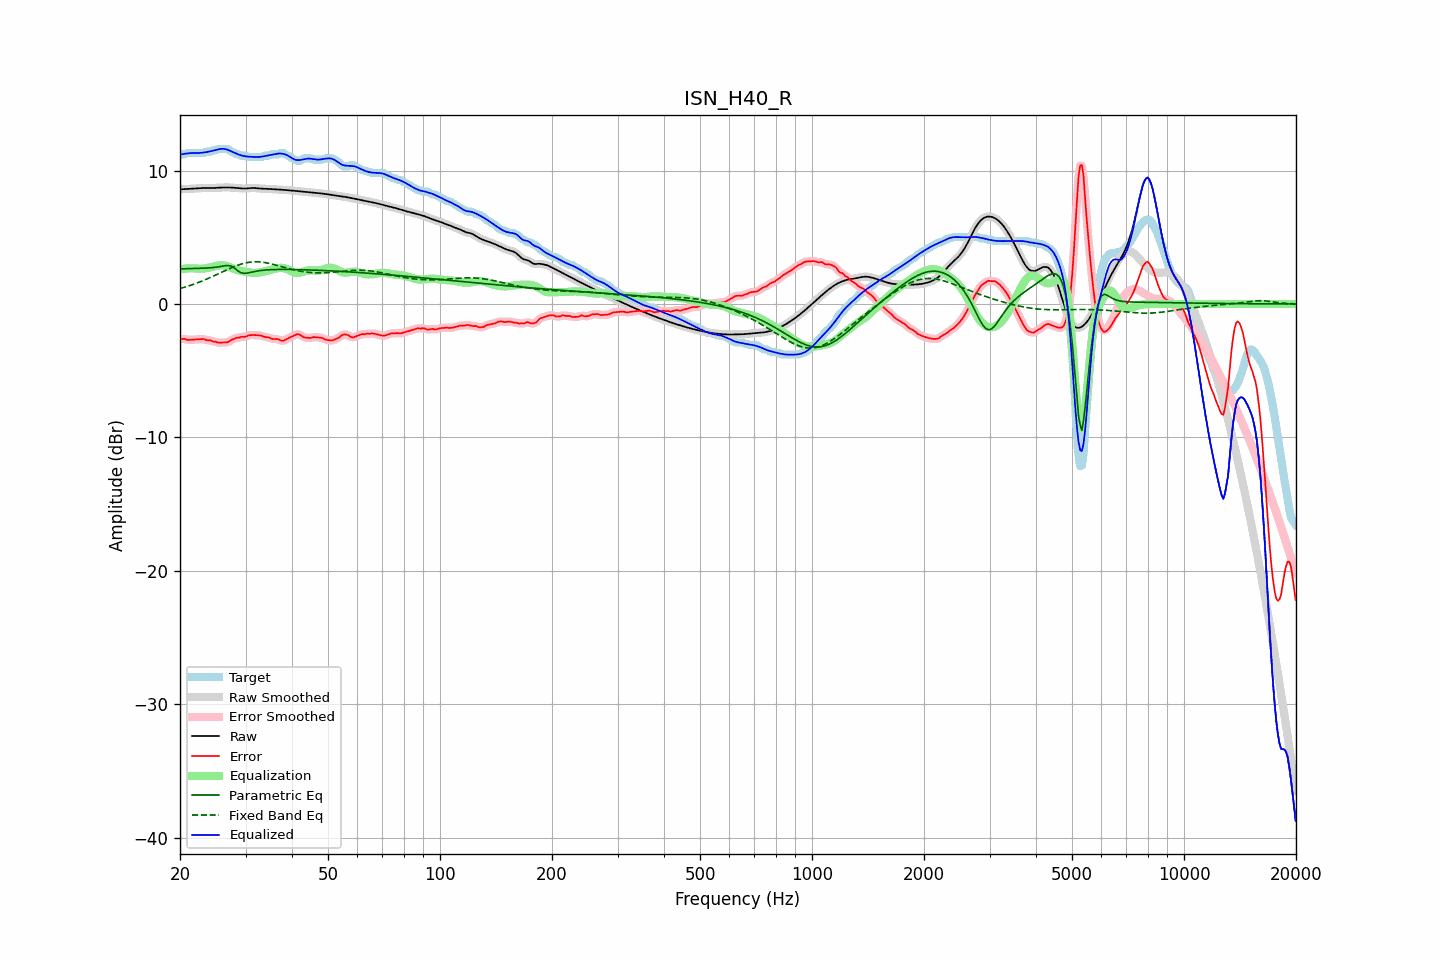

The data file committed next to this chart (first rows):
frequency, raw, error, smoothed, error_smoothed, equalization, parametric_eq, fixed_band_eq, equalized_raw, equalized_smoothed, target
20.00, 8.60, -2.62, 8.60, -2.61, 2.60, 2.63, 1.16, 11.19, 11.19, 11.21
20.20, 8.60, -2.61, 8.60, -2.61, 2.62, 2.63, 1.19, 11.22, 11.22, 11.21
20.40, 8.60, -2.61, 8.60, -2.62, 2.63, 2.64, 1.23, 11.24, 11.24, 11.21
20.61, 8.61, -2.61, 8.61, -2.63, 2.65, 2.64, 1.26, 11.25, 11.25, 11.21
20.81, 8.61, -2.67, 8.61, -2.66, 2.66, 2.64, 1.30, 11.27, 11.27, 11.28
21.02, 8.62, -2.69, 8.62, -2.68, 2.67, 2.65, 1.34, 11.29, 11.29, 11.31
21.23, 8.62, -2.69, 8.62, -2.69, 2.67, 2.65, 1.38, 11.30, 11.30, 11.31
21.44, 8.63, -2.68, 8.63, -2.68, 2.68, 2.65, 1.42, 11.31, 11.31, 11.31
21.66, 8.64, -2.67, 8.64, -2.67, 2.67, 2.66, 1.46, 11.31, 11.31, 11.31
21.87, 8.65, -2.67, 8.65, -2.67, 2.67, 2.66, 1.50, 11.31, 11.31, 11.31
22.09, 8.65, -2.66, 8.65, -2.66, 2.66, 2.66, 1.55, 11.31, 11.31, 11.31
22.31, 8.66, -2.65, 8.66, -2.65, 2.65, 2.67, 1.59, 11.31, 11.31, 11.31
22.54, 8.67, -2.64, 8.67, -2.64, 2.64, 2.67, 1.64, 11.31, 11.31, 11.31
22.76, 8.68, -2.63, 8.68, -2.62, 2.64, 2.67, 1.69, 11.32, 11.32, 11.31
22.99, 8.69, -2.62, 8.69, -2.63, 2.65, 2.68, 1.73, 11.34, 11.34, 11.31
23.22, 8.69, -2.63, 8.69, -2.65, 2.66, 2.68, 1.78, 11.35, 11.35, 11.32
23.45, 8.70, -2.70, 8.70, -2.68, 2.67, 2.69, 1.84, 11.37, 11.37, 11.40
23.69, 8.70, -2.72, 8.70, -2.70, 2.69, 2.70, 1.89, 11.39, 11.39, 11.41
23.92, 8.69, -2.72, 8.69, -2.72, 2.72, 2.70, 1.94, 11.42, 11.42, 11.41
24.16, 8.69, -2.72, 8.69, -2.75, 2.75, 2.71, 1.99, 11.44, 11.44, 11.41
24.40, 8.69, -2.79, 8.69, -2.77, 2.78, 2.72, 2.05, 11.48, 11.48, 11.48
24.65, 8.69, -2.82, 8.69, -2.80, 2.81, 2.73, 2.11, 11.50, 11.50, 11.51
24.89, 8.70, -2.82, 8.70, -2.84, 2.84, 2.75, 2.16, 11.53, 11.53, 11.51
25.14, 8.70, -2.87, 8.70, -2.87, 2.86, 2.76, 2.22, 11.56, 11.56, 11.57
25.39, 8.71, -2.90, 8.71, -2.89, 2.88, 2.78, 2.27, 11.59, 11.59, 11.61
25.65, 8.72, -2.89, 8.72, -2.90, 2.89, 2.80, 2.33, 11.61, 11.61, 11.61
25.91, 8.73, -2.89, 8.73, -2.89, 2.90, 2.82, 2.39, 11.63, 11.63, 11.61
26.16, 8.73, -2.88, 8.73, -2.89, 2.90, 2.85, 2.45, 11.63, 11.63, 11.61
26.43, 8.73, -2.88, 8.73, -2.89, 2.88, 2.87, 2.50, 11.61, 11.61, 11.61
26.69, 8.73, -2.88, 8.73, -2.87, 2.85, 2.88, 2.56, 11.58, 11.58, 11.61
26.96, 8.73, -2.84, 8.73, -2.83, 2.81, 2.89, 2.61, 11.54, 11.54, 11.57
27.23, 8.73, -2.78, 8.73, -2.77, 2.76, 2.86, 2.67, 11.49, 11.49, 11.50
27.50, 8.72, -2.69, 8.72, -2.71, 2.71, 2.83, 2.72, 11.43, 11.43, 11.41
27.77, 8.72, -2.64, 8.72, -2.64, 2.66, 2.76, 2.77, 11.38, 11.38, 11.36
28.05, 8.71, -2.59, 8.71, -2.58, 2.61, 2.68, 2.82, 11.32, 11.32, 11.30
28.33, 8.70, -2.53, 8.70, -2.55, 2.57, 2.58, 2.86, 11.27, 11.27, 11.23
28.62, 8.68, -2.53, 8.68, -2.52, 2.53, 2.48, 2.91, 11.22, 11.22, 11.21
28.90, 8.67, -2.52, 8.67, -2.50, 2.50, 2.40, 2.95, 11.17, 11.17, 11.19
29.19, 8.66, -2.46, 8.66, -2.48, 2.48, 2.34, 2.99, 11.14, 11.14, 11.12
29.48, 8.65, -2.46, 8.65, -2.47, 2.45, 2.31, 3.02, 11.10, 11.10, 11.11
29.78, 8.65, -2.46, 8.65, -2.45, 2.43, 2.29, 3.05, 11.08, 11.08, 11.11
30.08, 8.65, -2.45, 8.65, -2.43, 2.41, 2.31, 3.08, 11.06, 11.06, 11.10
30.38, 8.66, -2.38, 8.66, -2.39, 2.38, 2.32, 3.10, 11.05, 11.05, 11.04
30.68, 8.67, -2.34, 8.67, -2.35, 2.37, 2.35, 3.12, 11.04, 11.04, 11.01
30.99, 8.68, -2.33, 8.68, -2.33, 2.35, 2.37, 3.14, 11.03, 11.03, 11.01
31.30, 8.69, -2.32, 8.69, -2.32, 2.33, 2.40, 3.15, 11.02, 11.02, 11.01
31.61, 8.69, -2.33, 8.69, -2.33, 2.33, 2.43, 3.16, 11.01, 11.01, 11.01
31.93, 8.68, -2.33, 8.68, -2.33, 2.33, 2.45, 3.16, 11.01, 11.01, 11.01
32.24, 8.67, -2.34, 8.67, -2.34, 2.34, 2.47, 3.16, 11.01, 11.01, 11.01
32.57, 8.66, -2.36, 8.66, -2.35, 2.35, 2.49, 3.15, 11.01, 11.01, 11.01
32.89, 8.65, -2.37, 8.65, -2.37, 2.38, 2.51, 3.14, 11.02, 11.02, 11.01
33.22, 8.64, -2.38, 8.64, -2.40, 2.40, 2.52, 3.13, 11.04, 11.04, 11.02
33.55, 8.64, -2.45, 8.64, -2.44, 2.43, 2.53, 3.12, 11.06, 11.06, 11.08
33.89, 8.63, -2.48, 8.63, -2.46, 2.46, 2.54, 3.10, 11.09, 11.09, 11.11
34.23, 8.63, -2.48, 8.63, -2.49, 2.49, 2.55, 3.08, 11.12, 11.12, 11.11
34.57, 8.62, -2.49, 8.62, -2.51, 2.52, 2.56, 3.05, 11.14, 11.14, 11.11
34.92, 8.61, -2.54, 8.61, -2.55, 2.55, 2.57, 3.03, 11.16, 11.16, 11.16
35.27, 8.60, -2.61, 8.60, -2.59, 2.57, 2.57, 3.00, 11.18, 11.18, 11.21
35.62, 8.60, -2.62, 8.60, -2.62, 2.60, 2.58, 2.97, 11.20, 11.20, 11.21
35.97, 8.59, -2.63, 8.59, -2.63, 2.63, 2.58, 2.93, 11.22, 11.22, 11.21
... 635 more rows
